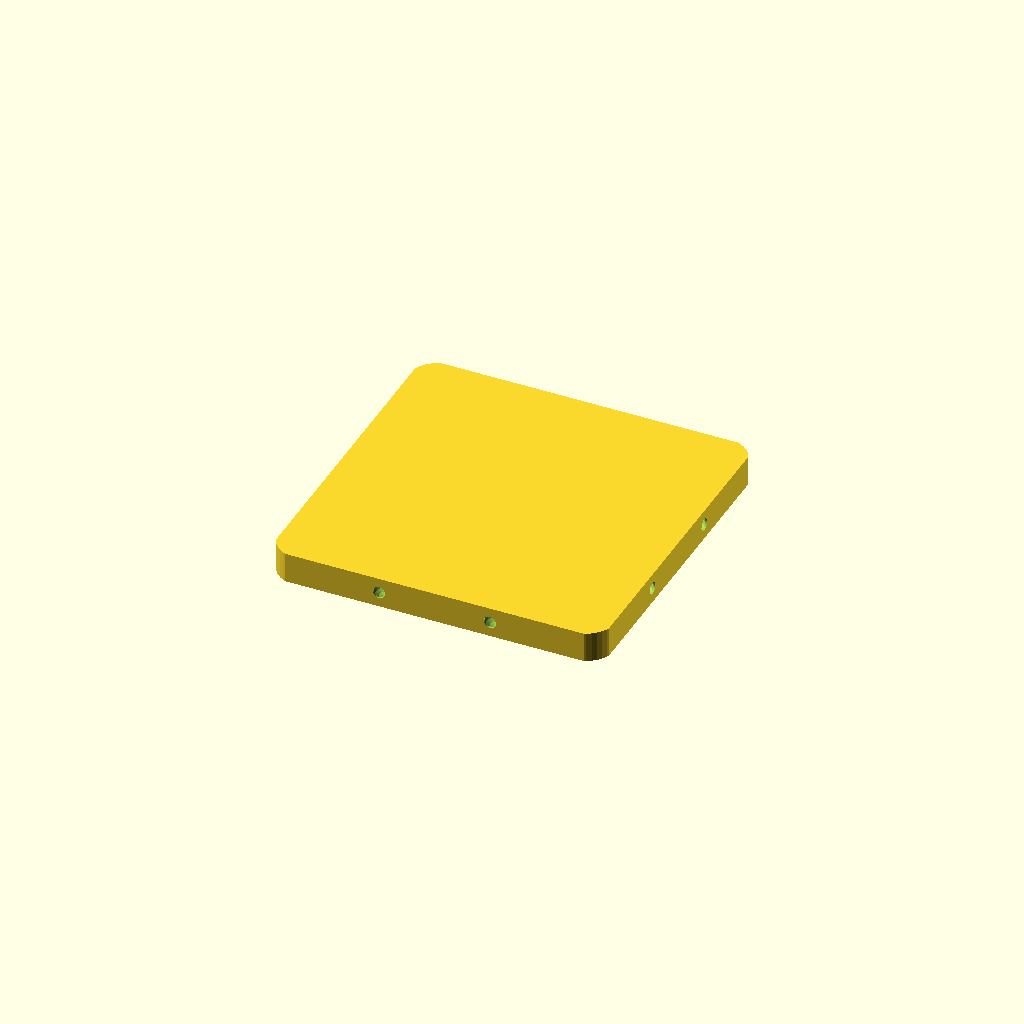
Cell 1: rendered with the file's own defaults.
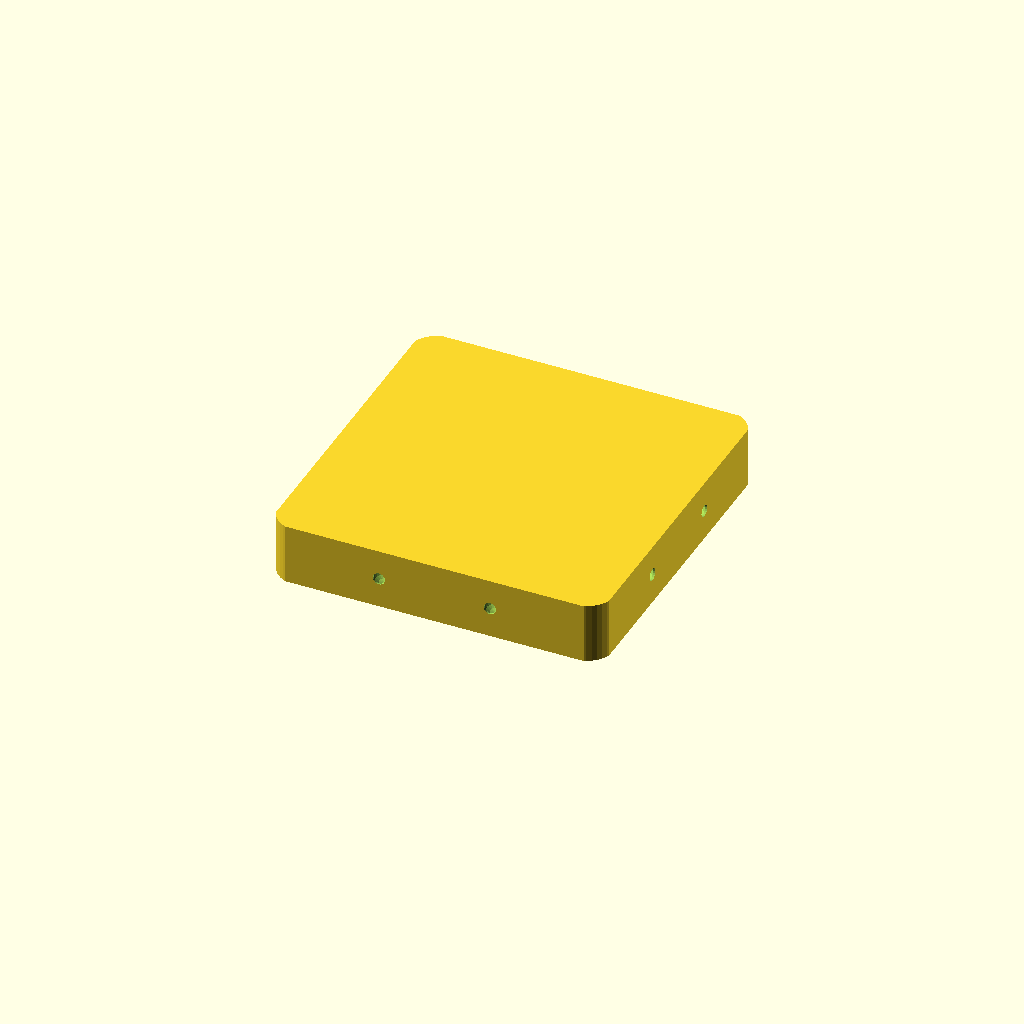
Cell 2 — h set to 12, the other parameters unchanged.
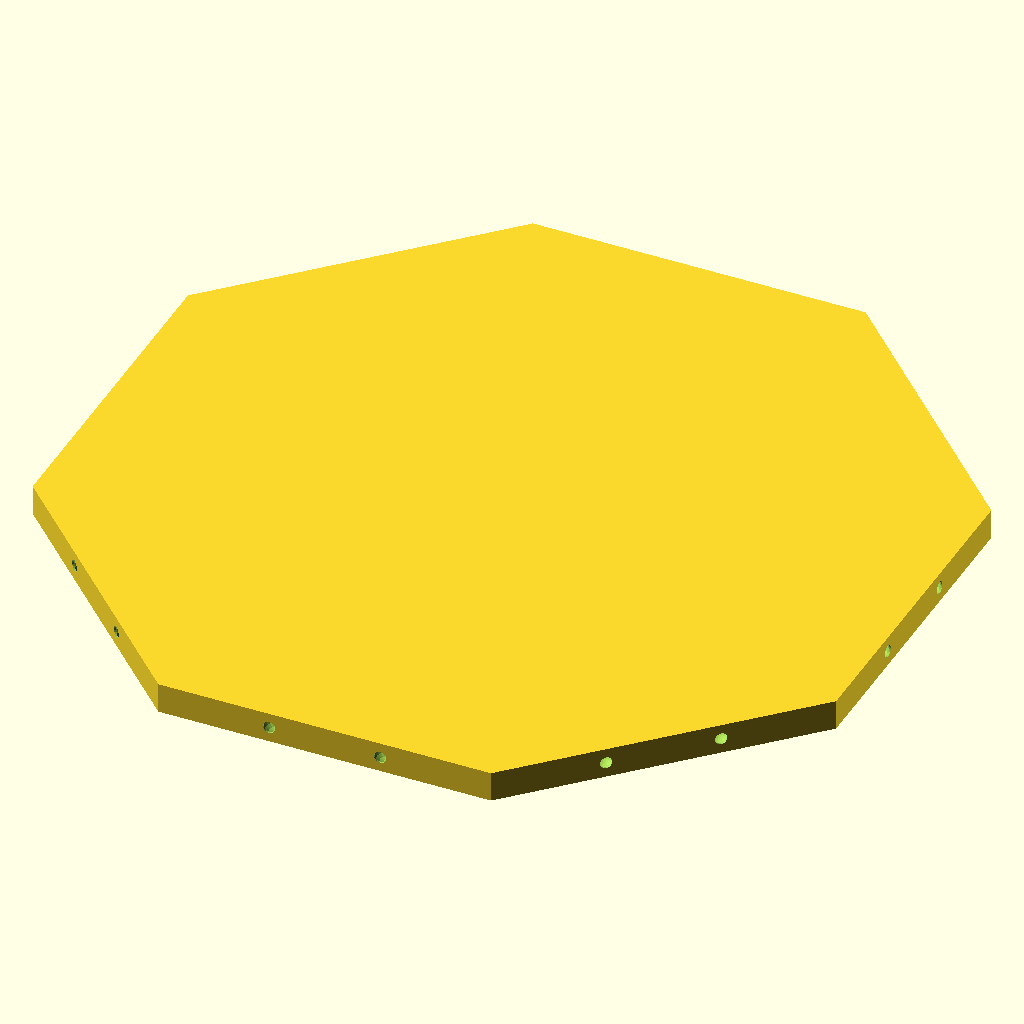
Cell 3: the same model with sides = 8.
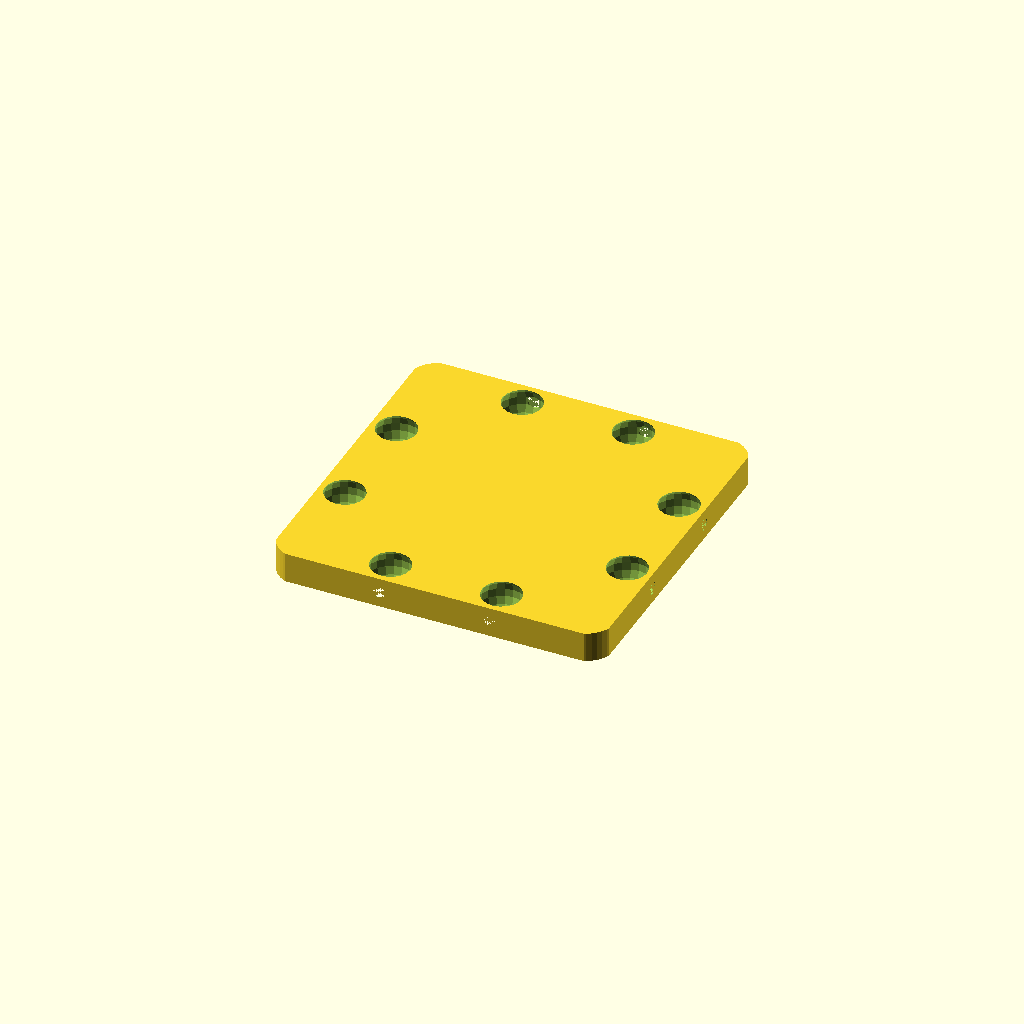
Cell 4 — balld set to 10, the other parameters unchanged.
All cells are drawn from one camera (rotation 55°, 0°, 25°, orthographic, colour scheme Cornfield), so only the parameter changes between them.
The OpenSCAD source (MagShape.scad):
h=6;
sides=4;
balld=5;
based=25.4*3;
roundr=25.4/4;
//echo(str("Each: ", ea));
ea=360/sides;
od=(based*cos(30))/sin(ea/2);
echo(str("od: ", od));
yo=11;
//long_hyp_triangle();
equilateral();
module long_hyp_triangle() {
  to=(based*cos(30))/sin((360/4)/2)/2.83;
  difference() {
    intersection(){
      linear_extrude(h) polygon([[-1*to,-1*to],[to,-1*to],[to,to]]);
      linear_extrude(h) minkowski(){
        polygon([[-1*to+roundr*2.5,-1*to+roundr],[to-roundr,-1*to+roundr],[to-roundr,to-roundr*2.5]]);
        circle(r=roundr,$fn=40);
      }
    }
    ballholes(4);
    rotate([0,0,180-45]) {
      for(y=[yo,yo*-1])
        translate([-.5*balld,y,h/2]) {
          sphere(d=balld,$fn=20);
          rotate([0,90,0]) cylinder(d=3,h=5,$fn=20);
        }
    }
}
}
module equilateral(sides=sides,roundr=roundr) {
//for(z=[0:h+1:50]) translate([0,0,z])
difference(){
  rotate([0,0,ea/2]) intersection() {
    cylinder(d=od,h=h,$fn=sides);
    linear_extrude(h) minkowski() {
    circle(d=od-(roundr*(5-(sides*.6))),$fn=sides);
    if(roundr>0)
      circle(r=roundr,$fn=40);
  }
}
  
  ballholes(sides);
}
}

module ballholes(sides=sides,yo=yo,od=od,balld=balld) {
  xo=(od*.5)*sin(90-(ea/2))-(balld/2);
  for(r=[0:360/sides:360-1]) rotate([0,0,r])
  for(y=[yo,yo*-1])
  {
    translate([xo,y,h/2]) {
      sphere(d=balld,$fn=20);
      rotate([0,90,0]) cylinder(d=2.4,h=5,$fn=20);
    }
  }
}
Customizer parameters (derived from the source; name, type, default, range or options):
h: number, default 6
sides: number, default 4
balld: number, default 5
yo: number, default 11
